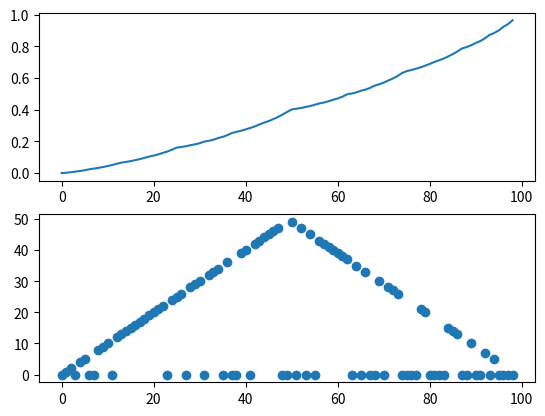

This chart was generated by the following Python code:
# -*- coding: utf-8 -*-
"""
Created on Sun May 17 15:36:29 2020

Implementation of Gambler's Problem from Chapter 4 of the 
Sutton & Barto book Reinforcement Learning An Introduction.

TODO:
- Implement the problem in a class (make it easier to read)

Aims:
- Investigate the optimal solutions to the problem under different conditions
- Understand why the optimal action policy takes the form that it does

[redacted]
"""

#%%
#Imports

import numpy as np
import matplotlib.pyplot as plt
import random
    
#%%
#Write a really bare bones implementation for the gambler's problem:
#n.b. indexing from 1 instead of 0 because it makes the problem nicer
        
final_state = 99
reward = 1
p_h = 0.4
epochs = 1

states = [x for x in range(0, final_state)]
policy = [0 for x in range(0, final_state)]

vs = [0 for x in range(0, final_state)]

# The final state isn't in the states: draw the MDP for this problem

def create_win_loss_states(actions, state, final_state):
    """
    create win loss values creates the potential win and loss states for all
    actions taken from a certain state. Bounds max or min values
    """
    output = list()
    
    for a in actions:
        
        win = state + a
        loss = state - a 
            
        output.append((win, loss))
        
    return output

def bellman_equ(vs, win_state, loss_state, final_state, reward):
    """
    Output the results of the bellman_equ for a win_loss state pair. The final
    state and reward can also be edited as they affect the returned value.
    """

    if win_state == final_state:       
     
        win = p_h * (reward)
   
    else:
        win = p_h * vs[win_state]
             
    loss = (1 - p_h) * vs[loss_state]
     
    return win + loss
    
    
def max_vs(state, vs, reward, p_h, final_state):
    #find the maximum value_function for state s
    #max_a Sum p(s', r | s,a)[r + gammaV(s')] ... as the problem is episodic we can ignore gamma....
    
    #Possible actions:
    max_action = min([state, final_state - state])
    
    actions = [x for x in range(0, max_action + 1)]
     
    win_loss_states = create_win_loss_states(actions, state, final_state)
             
    bellman_res = [bellman_equ(vs, win, loss, final_state, reward)\
                for win, loss in win_loss_states]
    
    return max(bellman_res), bellman_res.index(max(bellman_res))



epochs = 10

#for e in range(epochs):

theta = 1000


while theta > 0.001: 
       
    theta = 0
    
    for s in states:
        
        vs_old = vs[s]
        
        vs[s], policy[s] = max_vs(s, vs, reward, p_h, final_state)
        
        theta = max([theta, abs(vs[s] - vs_old)])
        

#%%

fig, axes = plt.subplots(nrows=2, ncols=1)

axes[0].plot(vs)
axes[1].scatter(states, policy)

#Whilst the policy shown in the book is optimal, ties for actions in max value func mean that multiple less pretty functions exist.
        
        
    



        
    

            
        
    
    